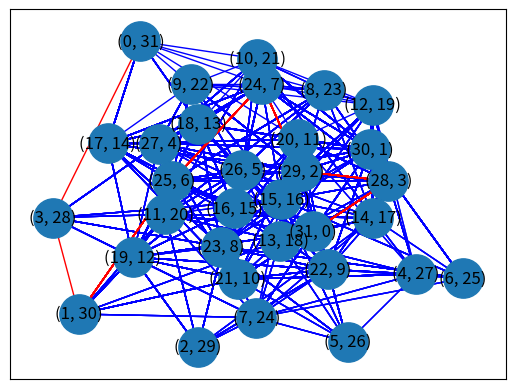

Source code (Python):
#! /usr/bin/python3

# Search Space:
# The search space for each movement would depend on two factors:
#   1. Which side the lamp is currently at.
#   2. Who is at the side where the lamp is at.

# Initial State:
# In the beginning we would have everyone on the left side and no one on the right side.
# Since we will represent the people present with a bit flip when on, they are present, the initial
# state would be (31, 0).

# Goal State:
# Since the goal state would be to have everyone on the right side of the bridge, the
# representation state would be (0, 31).

# Rules:
# - Only 2 people can be bit flipped at the same time where we take the max(cost1, cost2) as cost.
# - Cost can not exceed the hard limit of 30.
# - 

# Cost Function:

# Heuristic Function:

# Search Tree Generation:
# Output by matplotlib+networkx

from collections import defaultdict
from networkx.drawing.nx_agraph import graphviz_layout
import math
import matplotlib.pyplot as plt
import networkx as nx

# Dijkstra map containing the minimum cost for different states.
visited = defaultdict(lambda:None)

# Fixed costs for the speed of individuals.
cost = [1, 3, 6, 8, 12]
# Log capturing list.
path_expl = []
# Hard-coded max limit.
max_cost = 30
# Hard-coded final state.
final_state = (0, 31)

# Graph for visualization.
G = nx.Graph()
all_edges = [] 
answer_edges = []

def min(a, b):
    return a if a<b else b

def max(a, b):
    return a if a>b else b

def cost_function():
    return 1

def heuristic_function():
    return 1

def bitflip(current_state, i, j=None):
    bitmask = (1<<i)|(1<<j) if j else (1<<i)
    new_left = current_state[0]^bitmask
    new_right = current_state[1]^bitmask
    return (new_left, new_right)

def handle_nx_graph():
    red_edges = []
    black_edges = []

    G.add_edges_from(all_edges)

    values = [0.25 for x in all_edges]

    #pos = graphviz_layout(G, prog='dot')
    pos = nx.spring_layout(G, k=5/math.sqrt(G.order()))
    nx.draw_networkx_nodes(G, pos, cmap=plt.get_cmap('jet'), 
                       node_size = 800)
    nx.draw_networkx_labels(G, pos)

    red_edges_set = set(answer_edges)
    for x in all_edges:
        if x in red_edges_set:
            red_edges.append(x)
        else:
            black_edges.append(x)

    nx.draw_networkx_edges(G, pos, edgelist=black_edges, edge_color='b', arrows=True)
    nx.draw_networkx_edges(G, pos, edgelist=red_edges, edge_color='r', arrows=True)

def dijkstra(current_state, lamp_left, current_cost):
    if current_cost > max_cost:
        return False
    
    # Update visited with min()
    visited[current_state] = min(visited[current_state], current_cost) if visited[current_state] else current_cost 

    # Check for final state to finish recursion.
    if current_state == final_state:
        return True

    possible = []
    # Create a list of possible moves.
    if lamp_left:
        for i in range(len(cost)-1):
            if (current_state[0] & 1<<i):
                for j in range(i+1, len(cost)):
                    possible.append((i, j))
    else:
        for i in range(len(cost)):
            if (current_state[1] & 1<<i):
                possible.append((i, None))
    
    # Sort the possible combination based on cost+heuristic.
    possible.sort(key=lambda t: cost_function()+heuristic_function())

    # Recurse through the best costly and heuristical move.
    for i, j in possible:
        # Calculate new state.
        new_state = bitflip(current_state, i, j)
        all_edges.insert(0, (current_state, new_state))
        if dijkstra(new_state, not lamp_left, current_cost+max(cost[i], cost[j] if j else -1)):
            # Log what action was done.
            if lamp_left:
                path_expl.insert(0, 'Took %d %d to the right\t\tcurrent_cost: %d'%(cost[i], cost[j], current_cost+max(cost[i], cost[j])))
            else:
                path_expl.insert(0, 'Returned %d to the left\t\tcurrent_cost: %d'%(cost[i], current_cost+cost[i]))
            # Include correct edge as answer.
            answer_edges.insert(0, (current_state, new_state))
            return True
    
    return False

def main():
    # Initial state.
    initial_state = (31, 0)
    # Initial lamp position; True is when lamp is on the left.
    initial_lamp_position = True
    # Initial cost.
    initial_cost = 0

    # This function should return True if it found a solution. 
    dijkstra(initial_state, initial_lamp_position, initial_cost)
    
    # path_expl should be empty list if no solution was found.
    for text in path_expl:
        print(text)
    
    # Handle graph generator.
    handle_nx_graph()

    # Show graph using matplotplt.
    plt.show()

if __name__ == '__main__':
    main()
